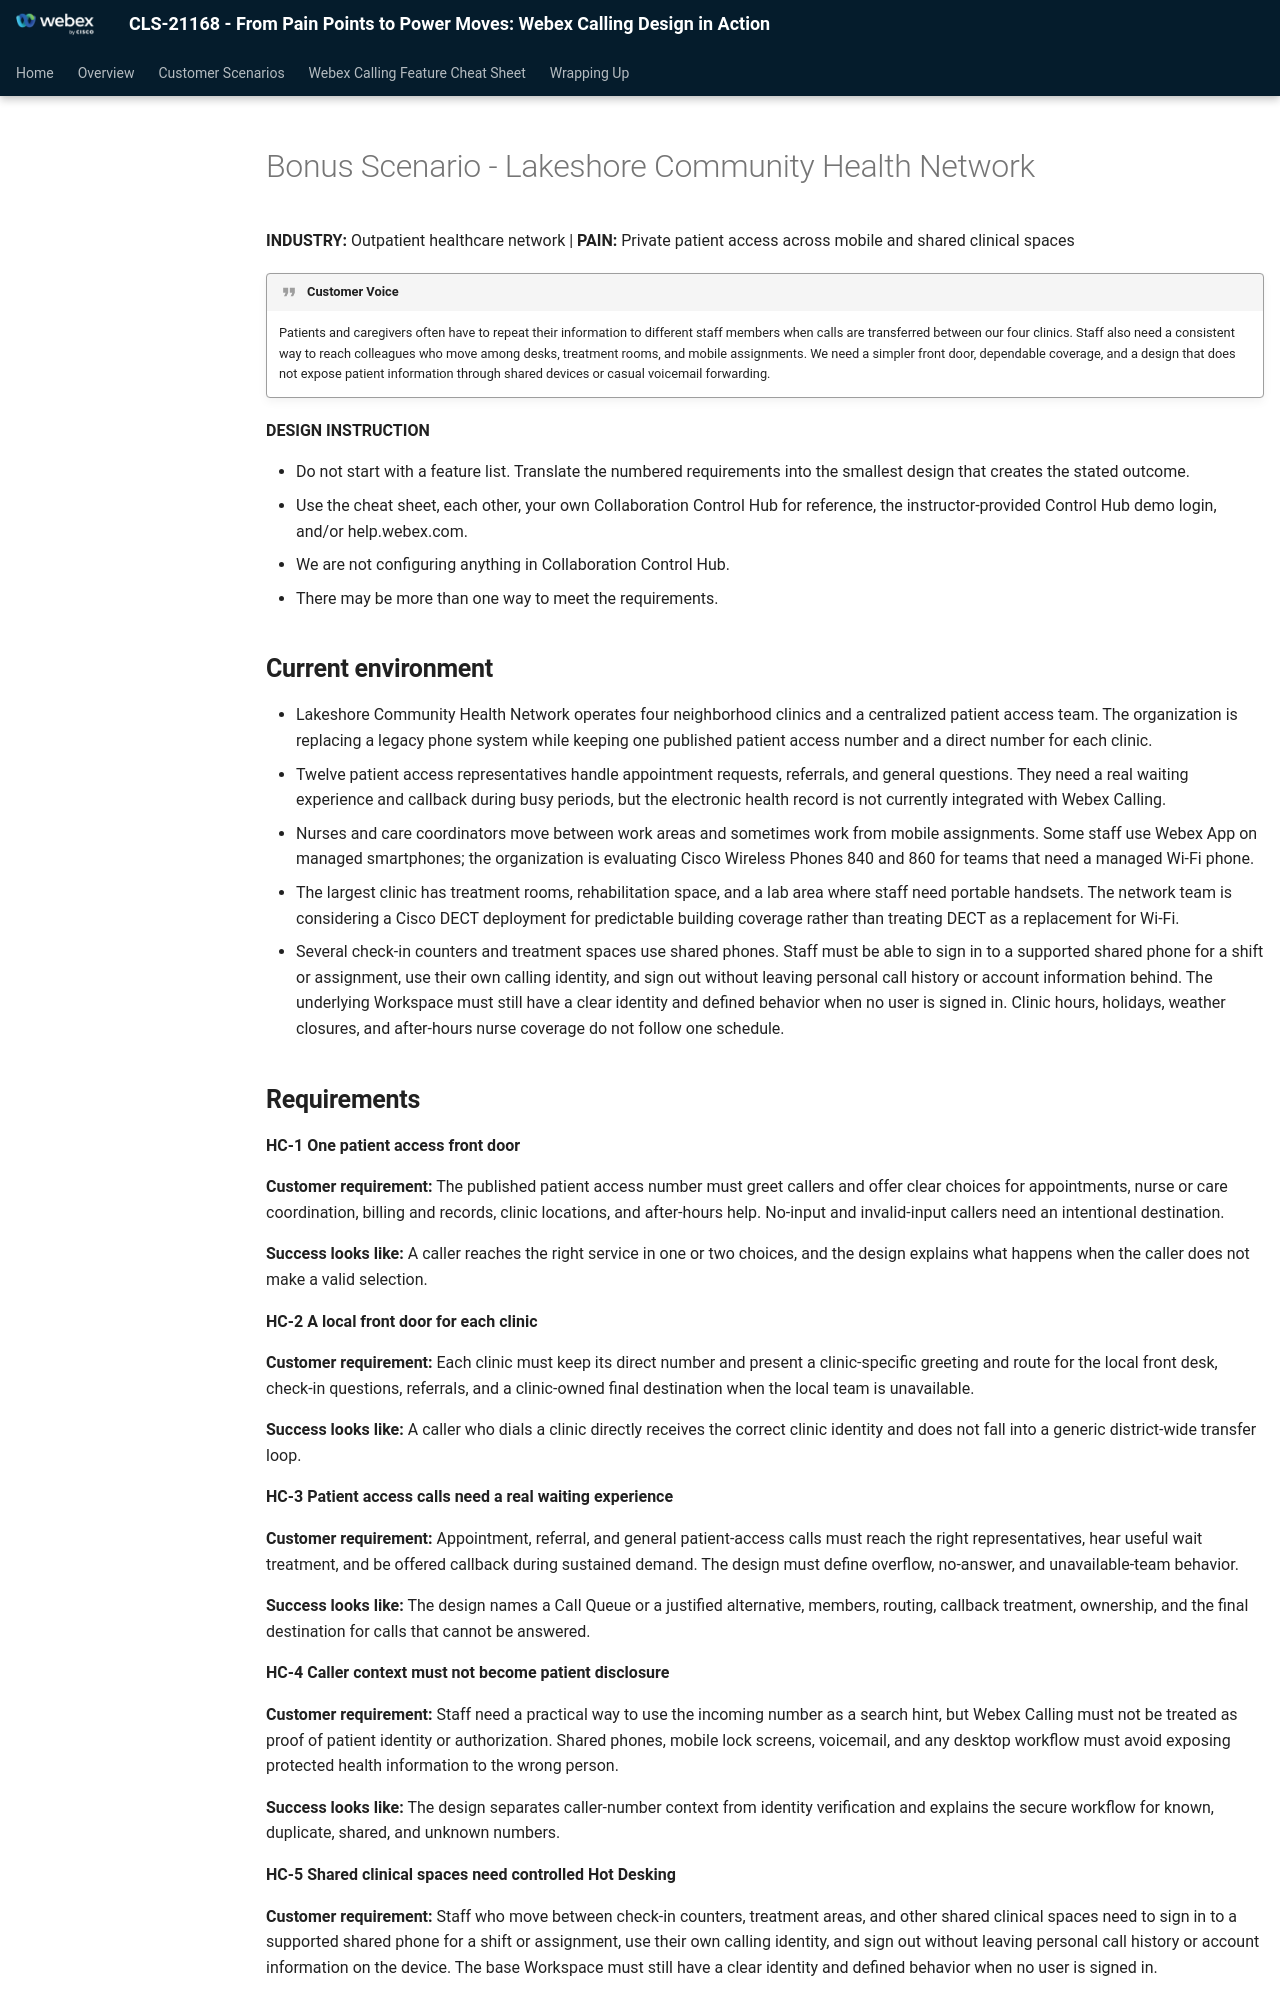

repository: WebexCC-SA/CLS-21168 · page: lab-scenario-3-lakeshore-community-health-network/index.html · generator: mkdocs

# Bonus Scenario - Lakeshore Community Health Network

**INDUSTRY:** Outpatient healthcare network | **PAIN:** Private patient access across mobile and shared clinical spaces

!!! quote "Customer Voice"

    Patients and caregivers often have to repeat their information to different staff members when calls are transferred between our four clinics. Staff also need a consistent way to reach colleagues who move among desks, treatment rooms, and mobile assignments. We need a simpler front door, dependable coverage, and a design that does not expose patient information through shared devices or casual voicemail forwarding.

**DESIGN INSTRUCTION**

* Do not start with a feature list. Translate the numbered requirements into the smallest design that creates the stated outcome.
* Use the cheat sheet, each other, your own Collaboration Control Hub for reference, the instructor-provided Control Hub demo login, and/or help.webex.com.
* We are not configuring anything in Collaboration Control Hub.
* There may be more than one way to meet the requirements.

## **Current environment**

* Lakeshore Community Health Network operates four neighborhood clinics and a centralized patient access team. The organization is replacing a legacy phone system while keeping one published patient access number and a direct number for each clinic.
* Twelve patient access representatives handle appointment requests, referrals, and general questions. They need a real waiting experience and callback during busy periods, but the electronic health record is not currently integrated with Webex Calling.
* Nurses and care coordinators move between work areas and sometimes work from mobile assignments. Some staff use Webex App on managed smartphones; the organization is evaluating Cisco Wireless Phones 840 and 860 for teams that need a managed Wi-Fi phone.
* The largest clinic has treatment rooms, rehabilitation space, and a lab area where staff need portable handsets. The network team is considering a Cisco DECT deployment for predictable building coverage rather than treating DECT as a replacement for Wi-Fi.
* Several check-in counters and treatment spaces use shared phones. Staff must be able to sign in to a supported shared phone for a shift or assignment, use their own calling identity, and sign out without leaving personal call history or account information behind. The underlying Workspace must still have a clear identity and defined behavior when no user is signed in. Clinic hours, holidays, weather closures, and after-hours nurse coverage do not follow one schedule.
